Labelled photos from "actual_training_testing_data", an image-classification folder in rdk004/CNN_WBC_Classifier. The possible labels are: basophil, eosinophil, erythroblast, immature granulocyte, lymphocyte, monocyte, neutrophil, thrombocyte.

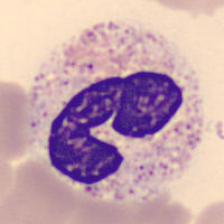
Label: neutrophil

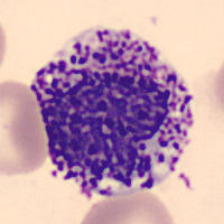
Label: basophil

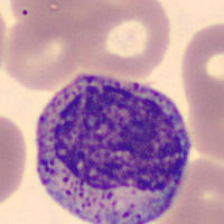
Label: immature granulocyte

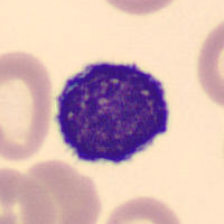
Label: lymphocyte

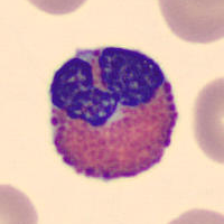
Label: eosinophil

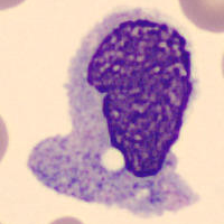
Label: monocyte
